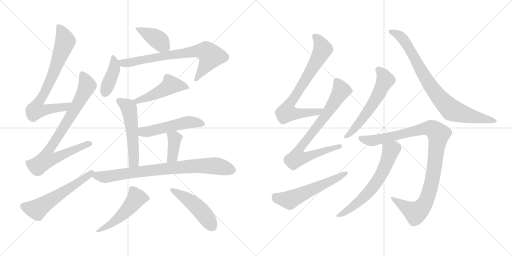
t = 0.00 s
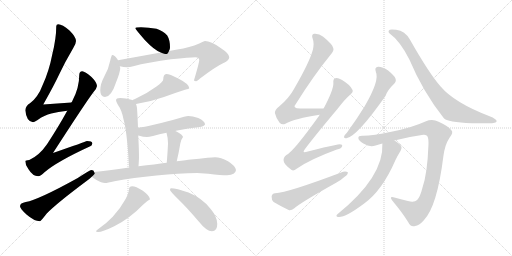
t = 3.06 s
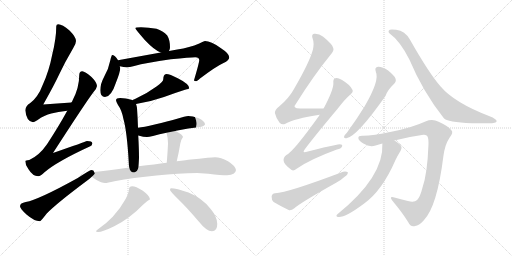
t = 6.11 s
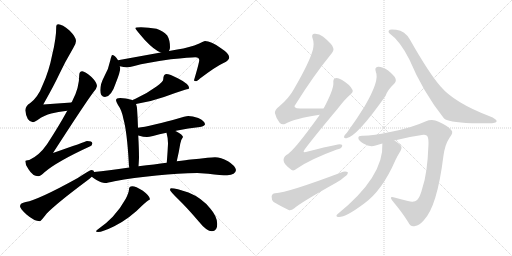
t = 9.17 s
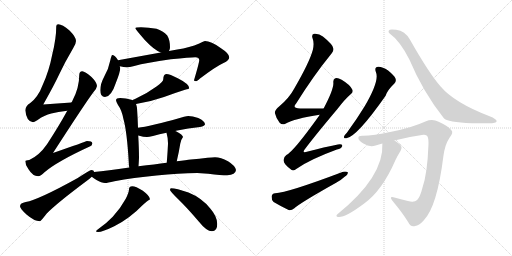
t = 12.22 s
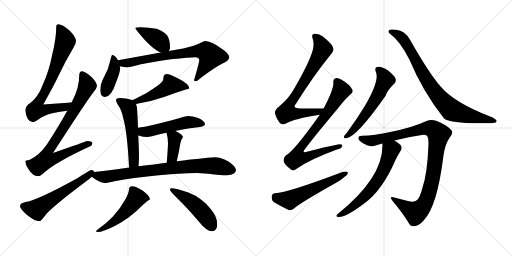
t = 15.28 s

The animated SVG that drew these frames (rendered in a browser with its animation timeline set to each time). Animation: 20 CSS @keyframes rules; one cycle of 15.28 s.

<svg version="1.1" viewBox="0 0 2048 1024" xmlns="http://www.w3.org/2000/svg">
  <g stroke="lightgray" stroke-dasharray="1,1" stroke-width="1" transform="scale(4, 4)">
    <line x1="0" y1="0" x2="256" y2="256"></line>
    <line x1="256" y1="0" x2="0" y2="256"></line>
    <line x1="128" y1="0" x2="128" y2="256"></line>
    <line x1="0" y1="128" x2="256" y2="128"></line>
    <line x1="256" y1="0" x2="512" y2="256"></line>
    <line x1="512" y1="0" x2="256" y2="256"></line>
    <line x1="384" y1="0" x2="384" y2="256"></line>
    <line x1="256" y1="128" x2="512" y2="128"></line>
  </g>
<g transform="scale(1, -1) translate(0, -850)">
   <style type="text/css">
    @keyframes keyframes0 {
      from {
       stroke: black;
       stroke-dashoffset: 759;
       stroke-width: 128;
       }
       71% {
       animation-timing-function: step-end;
       stroke: black;
       stroke-dashoffset: 0;
       stroke-width: 128;
       }
       to {
       stroke: black;
       stroke-width: 1024;
       }
       }
       #make-me-a-hanzi-animation-0 {
         animation: keyframes0 0.867676s both;
         animation-delay: 0.000000s;
         animation-timing-function: linear;
       }
    @keyframes keyframes1 {
      from {
       stroke: black;
       stroke-dashoffset: 830;
       stroke-width: 128;
       }
       73% {
       animation-timing-function: step-end;
       stroke: black;
       stroke-dashoffset: 0;
       stroke-width: 128;
       }
       to {
       stroke: black;
       stroke-width: 1024;
       }
       }
       #make-me-a-hanzi-animation-1 {
         animation: keyframes1 0.925456s both;
         animation-delay: 0.867676s;
         animation-timing-function: linear;
       }
    @keyframes keyframes2 {
      from {
       stroke: black;
       stroke-dashoffset: 578;
       stroke-width: 128;
       }
       65% {
       animation-timing-function: step-end;
       stroke: black;
       stroke-dashoffset: 0;
       stroke-width: 128;
       }
       to {
       stroke: black;
       stroke-width: 1024;
       }
       }
       #make-me-a-hanzi-animation-2 {
         animation: keyframes2 0.720378s both;
         animation-delay: 1.793132s;
         animation-timing-function: linear;
       }
    @keyframes keyframes3 {
      from {
       stroke: black;
       stroke-dashoffset: 405;
       stroke-width: 128;
       }
       57% {
       animation-timing-function: step-end;
       stroke: black;
       stroke-dashoffset: 0;
       stroke-width: 128;
       }
       to {
       stroke: black;
       stroke-width: 1024;
       }
       }
       #make-me-a-hanzi-animation-3 {
         animation: keyframes3 0.579590s both;
         animation-delay: 2.513510s;
         animation-timing-function: linear;
       }
    @keyframes keyframes4 {
      from {
       stroke: black;
       stroke-dashoffset: 409;
       stroke-width: 128;
       }
       57% {
       animation-timing-function: step-end;
       stroke: black;
       stroke-dashoffset: 0;
       stroke-width: 128;
       }
       to {
       stroke: black;
       stroke-width: 1024;
       }
       }
       #make-me-a-hanzi-animation-4 {
         animation: keyframes4 0.582845s both;
         animation-delay: 3.093100s;
         animation-timing-function: linear;
       }
    @keyframes keyframes5 {
      from {
       stroke: black;
       stroke-dashoffset: 741;
       stroke-width: 128;
       }
       71% {
       animation-timing-function: step-end;
       stroke: black;
       stroke-dashoffset: 0;
       stroke-width: 128;
       }
       to {
       stroke: black;
       stroke-width: 1024;
       }
       }
       #make-me-a-hanzi-animation-5 {
         animation: keyframes5 0.853027s both;
         animation-delay: 3.675945s;
         animation-timing-function: linear;
       }
    @keyframes keyframes6 {
      from {
       stroke: black;
       stroke-dashoffset: 488;
       stroke-width: 128;
       }
       61% {
       animation-timing-function: step-end;
       stroke: black;
       stroke-dashoffset: 0;
       stroke-width: 128;
       }
       to {
       stroke: black;
       stroke-width: 1024;
       }
       }
       #make-me-a-hanzi-animation-6 {
         animation: keyframes6 0.647135s both;
         animation-delay: 4.528972s;
         animation-timing-function: linear;
       }
    @keyframes keyframes7 {
      from {
       stroke: black;
       stroke-dashoffset: 544;
       stroke-width: 128;
       }
       64% {
       animation-timing-function: step-end;
       stroke: black;
       stroke-dashoffset: 0;
       stroke-width: 128;
       }
       to {
       stroke: black;
       stroke-width: 1024;
       }
       }
       #make-me-a-hanzi-animation-7 {
         animation: keyframes7 0.692708s both;
         animation-delay: 5.176107s;
         animation-timing-function: linear;
       }
    @keyframes keyframes8 {
      from {
       stroke: black;
       stroke-dashoffset: 517;
       stroke-width: 128;
       }
       63% {
       animation-timing-function: step-end;
       stroke: black;
       stroke-dashoffset: 0;
       stroke-width: 128;
       }
       to {
       stroke: black;
       stroke-width: 1024;
       }
       }
       #make-me-a-hanzi-animation-8 {
         animation: keyframes8 0.670736s both;
         animation-delay: 5.868815s;
         animation-timing-function: linear;
       }
    @keyframes keyframes9 {
      from {
       stroke: black;
       stroke-dashoffset: 382;
       stroke-width: 128;
       }
       55% {
       animation-timing-function: step-end;
       stroke: black;
       stroke-dashoffset: 0;
       stroke-width: 128;
       }
       to {
       stroke: black;
       stroke-width: 1024;
       }
       }
       #make-me-a-hanzi-animation-9 {
         animation: keyframes9 0.560872s both;
         animation-delay: 6.539551s;
         animation-timing-function: linear;
       }
    @keyframes keyframes10 {
      from {
       stroke: black;
       stroke-dashoffset: 815;
       stroke-width: 128;
       }
       73% {
       animation-timing-function: step-end;
       stroke: black;
       stroke-dashoffset: 0;
       stroke-width: 128;
       }
       to {
       stroke: black;
       stroke-width: 1024;
       }
       }
       #make-me-a-hanzi-animation-10 {
         animation: keyframes10 0.913249s both;
         animation-delay: 7.100423s;
         animation-timing-function: linear;
       }
    @keyframes keyframes11 {
      from {
       stroke: black;
       stroke-dashoffset: 515;
       stroke-width: 128;
       }
       63% {
       animation-timing-function: step-end;
       stroke: black;
       stroke-dashoffset: 0;
       stroke-width: 128;
       }
       to {
       stroke: black;
       stroke-width: 1024;
       }
       }
       #make-me-a-hanzi-animation-11 {
         animation: keyframes11 0.669108s both;
         animation-delay: 8.013672s;
         animation-timing-function: linear;
       }
    @keyframes keyframes12 {
      from {
       stroke: black;
       stroke-dashoffset: 479;
       stroke-width: 128;
       }
       61% {
       animation-timing-function: step-end;
       stroke: black;
       stroke-dashoffset: 0;
       stroke-width: 128;
       }
       to {
       stroke: black;
       stroke-width: 1024;
       }
       }
       #make-me-a-hanzi-animation-12 {
         animation: keyframes12 0.639811s both;
         animation-delay: 8.682780s;
         animation-timing-function: linear;
       }
    @keyframes keyframes13 {
      from {
       stroke: black;
       stroke-dashoffset: 749;
       stroke-width: 128;
       }
       71% {
       animation-timing-function: step-end;
       stroke: black;
       stroke-dashoffset: 0;
       stroke-width: 128;
       }
       to {
       stroke: black;
       stroke-width: 1024;
       }
       }
       #make-me-a-hanzi-animation-13 {
         animation: keyframes13 0.859538s both;
         animation-delay: 9.322591s;
         animation-timing-function: linear;
       }
    @keyframes keyframes14 {
      from {
       stroke: black;
       stroke-dashoffset: 777;
       stroke-width: 128;
       }
       72% {
       animation-timing-function: step-end;
       stroke: black;
       stroke-dashoffset: 0;
       stroke-width: 128;
       }
       to {
       stroke: black;
       stroke-width: 1024;
       }
       }
       #make-me-a-hanzi-animation-14 {
         animation: keyframes14 0.882324s both;
         animation-delay: 10.182129s;
         animation-timing-function: linear;
       }
    @keyframes keyframes15 {
      from {
       stroke: black;
       stroke-dashoffset: 570;
       stroke-width: 128;
       }
       65% {
       animation-timing-function: step-end;
       stroke: black;
       stroke-dashoffset: 0;
       stroke-width: 128;
       }
       to {
       stroke: black;
       stroke-width: 1024;
       }
       }
       #make-me-a-hanzi-animation-15 {
         animation: keyframes15 0.713867s both;
         animation-delay: 11.064453s;
         animation-timing-function: linear;
       }
    @keyframes keyframes16 {
      from {
       stroke: black;
       stroke-dashoffset: 584;
       stroke-width: 128;
       }
       66% {
       animation-timing-function: step-end;
       stroke: black;
       stroke-dashoffset: 0;
       stroke-width: 128;
       }
       to {
       stroke: black;
       stroke-width: 1024;
       }
       }
       #make-me-a-hanzi-animation-16 {
         animation: keyframes16 0.725260s both;
         animation-delay: 11.778320s;
         animation-timing-function: linear;
       }
    @keyframes keyframes17 {
      from {
       stroke: black;
       stroke-dashoffset: 841;
       stroke-width: 128;
       }
       73% {
       animation-timing-function: step-end;
       stroke: black;
       stroke-dashoffset: 0;
       stroke-width: 128;
       }
       to {
       stroke: black;
       stroke-width: 1024;
       }
       }
       #make-me-a-hanzi-animation-17 {
         animation: keyframes17 0.934408s both;
         animation-delay: 12.503580s;
         animation-timing-function: linear;
       }
    @keyframes keyframes18 {
      from {
       stroke: black;
       stroke-dashoffset: 1012;
       stroke-width: 128;
       }
       77% {
       animation-timing-function: step-end;
       stroke: black;
       stroke-dashoffset: 0;
       stroke-width: 128;
       }
       to {
       stroke: black;
       stroke-width: 1024;
       }
       }
       #make-me-a-hanzi-animation-18 {
         animation: keyframes18 1.073568s both;
         animation-delay: 13.437988s;
         animation-timing-function: linear;
       }
    @keyframes keyframes19 {
      from {
       stroke: black;
       stroke-dashoffset: 636;
       stroke-width: 128;
       }
       67% {
       animation-timing-function: step-end;
       stroke: black;
       stroke-dashoffset: 0;
       stroke-width: 128;
       }
       to {
       stroke: black;
       stroke-width: 1024;
       }
       }
       #make-me-a-hanzi-animation-19 {
         animation: keyframes19 0.767578s both;
         animation-delay: 14.511556s;
         animation-timing-function: linear;
       }
</style>
<path d="M 286.0 440.5 Q 228.0 437.5 173.0 432.5 Q 217.0 510.5 237.0 553.5 Q 260.0 602.5 293.0 658.5 Q 304.0 675.5 304.0 686.5 Q 304.0 702.5 278.0 728.5 Q 249.0 753.5 233.0 753.5 Q 225.0 753.5 225.0 745.5 Q 225.0 696.5 209.0 632.5 Q 196.0 565.5 171.0 511.5 Q 153.0 462.5 120.0 437.5 Q 103.0 428.5 101.0 409.5 Q 106.0 363.5 132.0 361.5 Q 136.0 361.5 149.0 369.5 Q 178.0 390.5 205.0 396.5 Q 231.0 403.5 269.0 407.5 C 299.0 411.5 316.0 442.5 286.0 440.5 Z" fill="lightgray"></path> 
<path d="M 329.0 565.5 Q 317.0 564.5 317.0 550.5 Q 317.0 500.5 291.0 450.5 Q 289.0 445.5 286.0 440.5 L 269.0 407.5 Q 235.0 345.5 188.0 273.5 Q 156.0 227.5 117.0 210.5 Q 102.0 209.5 101.0 206.5 Q 101.0 188.5 114.0 173.5 Q 131.0 145.5 153.0 145.5 Q 162.0 145.5 178.0 161.5 Q 228.0 204.5 361.0 265.5 Q 369.0 268.5 369.0 277.5 Q 369.0 286.5 348.0 286.5 Q 341.0 283.5 212.0 238.5 Q 343.0 441.5 375.0 483.5 Q 386.0 494.5 388.0 506.5 Q 387.0 521.5 366.0 542.5 Q 340.0 564.5 329.0 565.5 Z" fill="lightgray"></path> 
<path d="M 365.0 170.5 Q 360.0 170.5 311.0 138.5 Q 154.0 51.5 103.0 42.5 Q 80.0 38.5 80.0 25.5 Q 80.0 16.5 106.0 -7.5 Q 137.0 -34.5 160.0 -34.5 Q 163.0 -34.5 187.0 -3.5 Q 226.0 36.5 341.0 122.5 Q 357.0 133.5 367.0 143.5 C 381.0 156.5 381.0 156.5 376.0 162.5 Q 376.0 170.5 365.0 170.5 Z" fill="lightgray"></path> 
<path d="M 564.0 741.5 Q 541.0 741.5 541.0 737.5 Q 541.0 734.5 580.0 689.5 Q 618.0 649.5 643.0 640.5 C 668.0 630.5 668.0 630.5 676.0 646.5 Q 680.0 651.5 680.0 661.5 Q 680.0 690.5 669.0 708.5 Q 652.0 727.5 626.0 735.5 Q 594.0 741.5 564.0 741.5 Z" fill="lightgray"></path> 
<path d="M 472.0 609.5 Q 471.0 611.5 469.0 614.5 Q 458.0 630.5 449.0 630.5 Q 446.0 630.5 441.0 608.5 Q 435.0 576.5 417.0 544.5 Q 401.0 514.5 401.0 489.5 Q 401.0 462.5 420.0 462.5 Q 445.0 462.5 464.0 520.5 Q 481.0 563.5 481.0 577.5 Q 481.0 580.5 479.0 585.5 L 472.0 609.5 Z" fill="lightgray"></path> 
<path d="M 643.0 640.5 L 472.0 609.5 C 442.0 604.5 450.0 591.5 479.0 585.5 Q 495.0 581.5 508.0 581.5 Q 517.0 581.5 537.0 586.5 Q 584.0 599.5 683.0 613.5 Q 761.0 621.5 781.0 621.5 Q 797.0 621.5 797.0 609.5 Q 797.0 600.5 776.0 529.5 Q 776.0 525.5 785.0 525.5 Q 788.0 525.5 800.0 536.5 Q 865.0 585.5 894.0 598.5 Q 917.0 608.5 917.0 621.5 Q 917.0 636.5 881.0 659.5 Q 844.0 686.5 820.0 686.5 Q 815.0 686.5 797.0 676.5 Q 759.0 660.5 709.0 652.5 L 676.0 646.5 L 643.0 640.5 Z" fill="lightgray"></path> 
<path d="M 544.0 434.5 Q 605.0 444.5 656.0 462.5 Q 702.0 479.5 740.0 491.5 Q 757.0 495.5 757.0 497.5 Q 757.0 514.5 711.0 537.5 Q 679.0 554.5 665.0 554.5 Q 659.0 554.5 656.0 548.5 Q 653.0 542.5 653.0 533.5 Q 653.0 523.5 626.0 504.5 Q 588.0 476.5 540.0 454.5 Q 535.0 452.5 529.0 449.5 C 502.0 436.5 514.0 429.5 544.0 434.5 Z" fill="lightgray"></path> 
<path d="M 552.0 339.5 Q 551.0 375.5 548.0 418.5 Q 547.0 427.5 544.0 434.5 L 529.0 449.5 Q 527.0 451.5 521.0 452.5 Q 506.0 458.5 481.0 458.5 Q 464.0 458.5 464.0 449.5 Q 464.0 444.5 472.0 430.5 Q 487.0 410.5 494.0 373.5 Q 508.0 323.5 515.0 201.5 Q 515.0 189.5 517.0 180.5 C 522.0 150.5 552.0 155.5 554.0 185.5 Q 555.0 198.5 556.0 218.5 Q 556.0 253.5 553.0 308.5 L 552.0 339.5 Z" fill="lightgray"></path> 
<path d="M 701.0 326.5 Q 702.0 326.5 704.0 327.5 Q 754.0 338.5 800.0 342.5 Q 820.0 346.5 820.0 353.5 Q 820.0 365.5 793.0 378.5 Q 770.0 386.5 753.0 386.5 Q 743.0 386.5 705.0 374.5 Q 673.0 365.5 619.0 352.5 Q 574.0 341.5 552.0 339.5 C 522.0 336.5 524.0 315.5 553.0 308.5 Q 575.0 302.5 588.0 302.5 Q 595.0 302.5 612.0 306.5 Q 637.0 313.5 666.0 319.5 L 701.0 326.5 Z" fill="lightgray"></path> 
<path d="M 707.0 205.5 Q 716.0 243.5 721.0 275.5 Q 724.0 292.5 732.0 302.5 Q 732.0 310.5 704.0 325.5 Q 703.0 325.5 701.0 326.5 C 673.0 337.5 660.0 343.5 666.0 319.5 Q 672.0 298.5 672.0 277.5 Q 672.0 271.5 671.0 257.5 Q 670.0 236.5 667.0 199.5 C 665.0 169.5 700.0 176.5 707.0 205.5 Z" fill="lightgray"></path> 
<path d="M 367.0 143.5 Q 371.0 139.5 386.0 130.5 Q 406.0 118.5 420.0 118.5 Q 429.0 118.5 458.0 125.5 Q 533.0 139.5 626.0 148.5 Q 715.0 158.5 789.0 158.5 L 833.0 155.5 Q 885.0 149.5 909.0 149.5 Q 942.0 150.5 944.0 170.5 Q 941.0 187.5 912.0 205.5 Q 883.0 221.5 860.0 221.5 Q 849.0 221.5 830.0 219.5 Q 798.0 215.5 763.0 212.5 Q 747.0 210.5 707.0 205.5 L 667.0 199.5 Q 621.0 193.5 554.0 185.5 L 517.0 180.5 Q 429.0 167.5 376.0 162.5 C 346.0 159.5 345.0 159.5 367.0 143.5 Z" fill="lightgray"></path> 
<path d="M 529.0 105.5 Q 516.0 105.5 516.0 93.5 Q 516.0 81.5 503.0 55.5 Q 481.0 15.5 451.0 -16.5 Q 422.0 -46.5 396.0 -63.5 Q 384.0 -72.5 384.0 -74.5 Q 384.0 -77.5 392.0 -77.5 Q 410.0 -77.5 457.0 -54.5 Q 519.0 -23.5 571.0 30.5 Q 591.0 48.5 596.0 50.5 Q 600.0 52.5 600.0 53.5 Q 600.0 66.5 570.0 88.5 Q 543.0 105.5 529.0 105.5 Z" fill="lightgray"></path> 
<path d="M 684.0 97.5 Q 680.0 97.5 680.0 90.5 Q 680.0 85.5 715.0 51.5 Q 750.0 17.5 795.0 -35.5 Q 826.0 -74.5 848.0 -74.5 Q 869.0 -74.5 869.0 -45.5 Q 869.0 -15.5 841.0 16.5 Q 808.0 58.5 754.0 80.5 Q 705.0 97.5 684.0 97.5 Z" fill="lightgray"></path> 
<path d="M 1294.5 416.0 Q 1242.5 417.0 1200.5 416.0 Q 1166.5 416.0 1184.5 436.0 Q 1254.5 548.0 1321.5 630.0 Q 1336.5 648.0 1333.5 656.0 Q 1332.5 671.0 1291.5 704.0 Q 1275.5 717.0 1256.5 715.0 Q 1244.5 712.0 1250.5 696.0 Q 1257.5 678.0 1251.5 651.0 Q 1238.5 602.0 1176.5 495.0 Q 1157.5 459.0 1117.5 425.0 Q 1098.5 410.0 1099.5 398.0 Q 1103.5 379.0 1118.5 359.0 Q 1128.5 349.0 1141.5 355.0 Q 1177.5 376.0 1278.5 391.0 C 1308.5 396.0 1324.5 416.0 1294.5 416.0 Z" fill="lightgray"></path> 
<path d="M 1278.5 391.0 Q 1277.5 390.0 1276.5 387.0 Q 1173.5 243.0 1145.5 230.0 Q 1132.5 220.0 1134.5 207.0 Q 1135.5 194.0 1161.5 174.0 Q 1171.5 162.0 1186.5 175.0 Q 1238.5 212.0 1347.5 252.0 Q 1366.5 256.0 1368.5 265.0 Q 1371.5 275.0 1351.5 272.0 Q 1297.5 262.0 1231.5 244.0 Q 1203.5 234.0 1221.5 256.0 Q 1260.5 308.0 1350.5 415.0 Q 1378.5 452.0 1402.5 473.0 Q 1415.5 483.0 1408.5 493.0 Q 1398.5 512.0 1366.5 531.0 Q 1350.5 540.0 1341.5 537.0 Q 1331.5 534.0 1333.5 518.0 Q 1334.5 491.0 1294.5 416.0 L 1278.5 391.0 Z" fill="lightgray"></path> 
<path d="M 1100.5 77.0 Q 1087.5 76.0 1086.5 64.0 Q 1085.5 51.0 1094.5 42.0 Q 1119.5 27.0 1154.5 10.0 Q 1164.5 7.0 1177.5 17.0 Q 1201.5 39.0 1344.5 119.0 Q 1363.5 129.0 1378.5 143.0 Q 1391.5 150.0 1391.5 161.0 Q 1385.5 165.0 1372.5 163.0 Q 1150.5 79.0 1100.5 77.0 Z" fill="lightgray"></path> 
<path d="M 1503.5 562.0 Q 1519.5 529.0 1457.5 423.0 Q 1427.5 374.0 1387.5 319.0 Q 1378.5 310.0 1376.5 305.0 Q 1373.5 295.0 1385.5 297.0 Q 1427.5 303.0 1542.5 467.0 Q 1548.5 488.0 1577.5 516.0 Q 1586.5 525.0 1581.5 537.0 Q 1577.5 547.0 1552.5 568.0 Q 1528.5 584.0 1512.5 583.0 Q 1496.5 582.0 1503.5 562.0 Z" fill="lightgray"></path> 
<path d="M 1557.5 717.0 Q 1599.5 687.0 1637.5 612.0 Q 1691.5 483.0 1775.5 377.0 Q 1788.5 362.0 1887.5 357.0 Q 1915.5 358.0 1954.5 357.0 Q 1985.5 357.0 1986.5 365.0 Q 1986.5 374.0 1958.5 385.0 Q 1817.5 439.0 1762.5 504.0 Q 1716.5 556.0 1639.5 692.0 Q 1620.5 726.0 1584.5 731.0 Q 1557.5 735.0 1555.5 728.0 Q 1551.5 721.0 1557.5 717.0 Z" fill="lightgray"></path> 
<path d="M 1577.5 288.0 Q 1635.5 303.0 1693.5 311.0 Q 1706.5 312.0 1709.5 305.0 Q 1715.5 295.0 1713.5 265.0 Q 1709.5 156.0 1689.5 98.0 Q 1680.5 62.0 1668.5 50.0 Q 1656.5 38.0 1631.5 46.0 Q 1603.5 53.0 1577.5 60.0 Q 1553.5 67.0 1570.5 46.0 Q 1610.5 -2.0 1632.5 -38.0 Q 1641.5 -59.0 1660.5 -54.0 Q 1675.5 -53.0 1694.5 -32.0 Q 1748.5 23.0 1773.5 225.0 Q 1779.5 271.0 1797.5 298.0 Q 1815.5 320.0 1805.5 329.0 Q 1789.5 348.0 1754.5 363.0 Q 1729.5 376.0 1701.5 364.0 Q 1649.5 340.0 1565.5 323.0 Q 1493.5 308.0 1451.5 307.0 Q 1432.5 308.0 1433.5 298.0 Q 1432.5 289.0 1453.5 276.0 Q 1478.5 260.0 1502.5 268.0 Q 1515.5 272.0 1529.5 276.0 L 1577.5 288.0 Z" fill="lightgray"></path> 
<path d="M 1529.5 276.0 Q 1536.5 144.0 1349.5 -7.0 Q 1342.5 -14.0 1348.5 -17.0 Q 1373.5 -26.0 1455.5 35.0 Q 1528.5 87.0 1581.5 209.0 Q 1590.5 228.0 1602.5 247.0 Q 1609.5 257.0 1604.5 266.0 Q 1598.5 275.0 1577.5 288.0 C 1552.5 304.0 1528.5 306.0 1529.5 276.0 Z" fill="lightgray"></path> 
      <clipPath id="make-me-a-hanzi-clip-0">
      <path d="M 286.0 440.5 Q 228.0 437.5 173.0 432.5 Q 217.0 510.5 237.0 553.5 Q 260.0 602.5 293.0 658.5 Q 304.0 675.5 304.0 686.5 Q 304.0 702.5 278.0 728.5 Q 249.0 753.5 233.0 753.5 Q 225.0 753.5 225.0 745.5 Q 225.0 696.5 209.0 632.5 Q 196.0 565.5 171.0 511.5 Q 153.0 462.5 120.0 437.5 Q 103.0 428.5 101.0 409.5 Q 106.0 363.5 132.0 361.5 Q 136.0 361.5 149.0 369.5 Q 178.0 390.5 205.0 396.5 Q 231.0 403.5 269.0 407.5 C 299.0 411.5 316.0 442.5 286.0 440.5 Z" fill="lightgray"></path>
      </clipPath>
      <path clip-path="url(#make-me-a-hanzi-clip-0)" d="M 236.0 742.5 L 261.0 685.5 L 210.0 547.5 L 151.0 437.5 L 144.0 410.5 L 176.0 409.5 L 258.0 422.5 L 279.0 437.5 " fill="none" id="make-me-a-hanzi-animation-0" stroke-dasharray="631 1262" stroke-linecap="round"></path>

      <clipPath id="make-me-a-hanzi-clip-1">
      <path d="M 329.0 565.5 Q 317.0 564.5 317.0 550.5 Q 317.0 500.5 291.0 450.5 Q 289.0 445.5 286.0 440.5 L 269.0 407.5 Q 235.0 345.5 188.0 273.5 Q 156.0 227.5 117.0 210.5 Q 102.0 209.5 101.0 206.5 Q 101.0 188.5 114.0 173.5 Q 131.0 145.5 153.0 145.5 Q 162.0 145.5 178.0 161.5 Q 228.0 204.5 361.0 265.5 Q 369.0 268.5 369.0 277.5 Q 369.0 286.5 348.0 286.5 Q 341.0 283.5 212.0 238.5 Q 343.0 441.5 375.0 483.5 Q 386.0 494.5 388.0 506.5 Q 387.0 521.5 366.0 542.5 Q 340.0 564.5 329.0 565.5 Z" fill="lightgray"></path>
      </clipPath>
      <path clip-path="url(#make-me-a-hanzi-clip-1)" d="M 329.0 552.5 L 348.0 514.5 L 346.0 501.5 L 291.0 399.5 L 188.0 237.5 L 185.0 213.5 L 219.0 216.5 L 253.0 235.5 L 359.0 275.5 " fill="none" id="make-me-a-hanzi-animation-1" stroke-dasharray="702 1404" stroke-linecap="round"></path>

      <clipPath id="make-me-a-hanzi-clip-2">
      <path d="M 365.0 170.5 Q 360.0 170.5 311.0 138.5 Q 154.0 51.5 103.0 42.5 Q 80.0 38.5 80.0 25.5 Q 80.0 16.5 106.0 -7.5 Q 137.0 -34.5 160.0 -34.5 Q 163.0 -34.5 187.0 -3.5 Q 226.0 36.5 341.0 122.5 Q 357.0 133.5 367.0 143.5 C 381.0 156.5 381.0 156.5 376.0 162.5 Q 376.0 170.5 365.0 170.5 Z" fill="lightgray"></path>
      </clipPath>
      <path clip-path="url(#make-me-a-hanzi-clip-2)" d="M 92.0 25.5 L 146.0 12.5 L 324.0 126.5 L 367.0 161.5 " fill="none" id="make-me-a-hanzi-animation-2" stroke-dasharray="450 900" stroke-linecap="round"></path>

      <clipPath id="make-me-a-hanzi-clip-3">
      <path d="M 564.0 741.5 Q 541.0 741.5 541.0 737.5 Q 541.0 734.5 580.0 689.5 Q 618.0 649.5 643.0 640.5 C 668.0 630.5 668.0 630.5 676.0 646.5 Q 680.0 651.5 680.0 661.5 Q 680.0 690.5 669.0 708.5 Q 652.0 727.5 626.0 735.5 Q 594.0 741.5 564.0 741.5 Z" fill="lightgray"></path>
      </clipPath>
      <path clip-path="url(#make-me-a-hanzi-clip-3)" d="M 545.0 737.5 L 620.0 700.5 L 668.0 656.5 " fill="none" id="make-me-a-hanzi-animation-3" stroke-dasharray="277 554" stroke-linecap="round"></path>

      <clipPath id="make-me-a-hanzi-clip-4">
      <path d="M 472.0 609.5 Q 471.0 611.5 469.0 614.5 Q 458.0 630.5 449.0 630.5 Q 446.0 630.5 441.0 608.5 Q 435.0 576.5 417.0 544.5 Q 401.0 514.5 401.0 489.5 Q 401.0 462.5 420.0 462.5 Q 445.0 462.5 464.0 520.5 Q 481.0 563.5 481.0 577.5 Q 481.0 580.5 479.0 585.5 L 472.0 609.5 Z" fill="lightgray"></path>
      </clipPath>
      <path clip-path="url(#make-me-a-hanzi-clip-4)" d="M 452.0 624.5 L 457.0 575.5 L 419.0 478.5 " fill="none" id="make-me-a-hanzi-animation-4" stroke-dasharray="281 562" stroke-linecap="round"></path>

      <clipPath id="make-me-a-hanzi-clip-5">
      <path d="M 643.0 640.5 L 472.0 609.5 C 442.0 604.5 450.0 591.5 479.0 585.5 Q 495.0 581.5 508.0 581.5 Q 517.0 581.5 537.0 586.5 Q 584.0 599.5 683.0 613.5 Q 761.0 621.5 781.0 621.5 Q 797.0 621.5 797.0 609.5 Q 797.0 600.5 776.0 529.5 Q 776.0 525.5 785.0 525.5 Q 788.0 525.5 800.0 536.5 Q 865.0 585.5 894.0 598.5 Q 917.0 608.5 917.0 621.5 Q 917.0 636.5 881.0 659.5 Q 844.0 686.5 820.0 686.5 Q 815.0 686.5 797.0 676.5 Q 759.0 660.5 709.0 652.5 L 676.0 646.5 L 643.0 640.5 Z" fill="lightgray"></path>
      </clipPath>
      <path clip-path="url(#make-me-a-hanzi-clip-5)" d="M 481.0 605.5 L 502.0 597.5 L 785.0 646.5 L 824.0 644.5 L 843.0 626.5 L 839.0 615.5 L 784.0 534.5 " fill="none" id="make-me-a-hanzi-animation-5" stroke-dasharray="613 1226" stroke-linecap="round"></path>

      <clipPath id="make-me-a-hanzi-clip-6">
      <path d="M 544.0 434.5 Q 605.0 444.5 656.0 462.5 Q 702.0 479.5 740.0 491.5 Q 757.0 495.5 757.0 497.5 Q 757.0 514.5 711.0 537.5 Q 679.0 554.5 665.0 554.5 Q 659.0 554.5 656.0 548.5 Q 653.0 542.5 653.0 533.5 Q 653.0 523.5 626.0 504.5 Q 588.0 476.5 540.0 454.5 Q 535.0 452.5 529.0 449.5 C 502.0 436.5 514.0 429.5 544.0 434.5 Z" fill="lightgray"></path>
      </clipPath>
      <path clip-path="url(#make-me-a-hanzi-clip-6)" d="M 752.0 500.5 L 688.0 511.5 L 605.0 466.5 L 548.0 445.5 L 536.0 448.5 " fill="none" id="make-me-a-hanzi-animation-6" stroke-dasharray="360 720" stroke-linecap="round"></path>

      <clipPath id="make-me-a-hanzi-clip-7">
      <path d="M 552.0 339.5 Q 551.0 375.5 548.0 418.5 Q 547.0 427.5 544.0 434.5 L 529.0 449.5 Q 527.0 451.5 521.0 452.5 Q 506.0 458.5 481.0 458.5 Q 464.0 458.5 464.0 449.5 Q 464.0 444.5 472.0 430.5 Q 487.0 410.5 494.0 373.5 Q 508.0 323.5 515.0 201.5 Q 515.0 189.5 517.0 180.5 C 522.0 150.5 552.0 155.5 554.0 185.5 Q 555.0 198.5 556.0 218.5 Q 556.0 253.5 553.0 308.5 L 552.0 339.5 Z" fill="lightgray"></path>
      </clipPath>
      <path clip-path="url(#make-me-a-hanzi-clip-7)" d="M 474.0 448.5 L 516.0 417.5 L 535.0 224.5 L 533.0 200.5 L 522.0 186.5 " fill="none" id="make-me-a-hanzi-animation-7" stroke-dasharray="416 832" stroke-linecap="round"></path>

      <clipPath id="make-me-a-hanzi-clip-8">
      <path d="M 701.0 326.5 Q 702.0 326.5 704.0 327.5 Q 754.0 338.5 800.0 342.5 Q 820.0 346.5 820.0 353.5 Q 820.0 365.5 793.0 378.5 Q 770.0 386.5 753.0 386.5 Q 743.0 386.5 705.0 374.5 Q 673.0 365.5 619.0 352.5 Q 574.0 341.5 552.0 339.5 C 522.0 336.5 524.0 315.5 553.0 308.5 Q 575.0 302.5 588.0 302.5 Q 595.0 302.5 612.0 306.5 Q 637.0 313.5 666.0 319.5 L 701.0 326.5 Z" fill="lightgray"></path>
      </clipPath>
      <path clip-path="url(#make-me-a-hanzi-clip-8)" d="M 558.0 331.5 L 576.0 322.5 L 591.0 323.5 L 757.0 362.5 L 812.0 355.5 " fill="none" id="make-me-a-hanzi-animation-8" stroke-dasharray="389 778" stroke-linecap="round"></path>

      <clipPath id="make-me-a-hanzi-clip-9">
      <path d="M 707.0 205.5 Q 716.0 243.5 721.0 275.5 Q 724.0 292.5 732.0 302.5 Q 732.0 310.5 704.0 325.5 Q 703.0 325.5 701.0 326.5 C 673.0 337.5 660.0 343.5 666.0 319.5 Q 672.0 298.5 672.0 277.5 Q 672.0 271.5 671.0 257.5 Q 670.0 236.5 667.0 199.5 C 665.0 169.5 700.0 176.5 707.0 205.5 Z" fill="lightgray"></path>
      </clipPath>
      <path clip-path="url(#make-me-a-hanzi-clip-9)" d="M 673.0 313.5 L 698.0 297.5 L 698.0 290.5 L 692.0 232.5 L 673.0 207.5 " fill="none" id="make-me-a-hanzi-animation-9" stroke-dasharray="254 508" stroke-linecap="round"></path>

      <clipPath id="make-me-a-hanzi-clip-10">
      <path d="M 367.0 143.5 Q 371.0 139.5 386.0 130.5 Q 406.0 118.5 420.0 118.5 Q 429.0 118.5 458.0 125.5 Q 533.0 139.5 626.0 148.5 Q 715.0 158.5 789.0 158.5 L 833.0 155.5 Q 885.0 149.5 909.0 149.5 Q 942.0 150.5 944.0 170.5 Q 941.0 187.5 912.0 205.5 Q 883.0 221.5 860.0 221.5 Q 849.0 221.5 830.0 219.5 Q 798.0 215.5 763.0 212.5 Q 747.0 210.5 707.0 205.5 L 667.0 199.5 Q 621.0 193.5 554.0 185.5 L 517.0 180.5 Q 429.0 167.5 376.0 162.5 C 346.0 159.5 345.0 159.5 367.0 143.5 Z" fill="lightgray"></path>
      </clipPath>
      <path clip-path="url(#make-me-a-hanzi-clip-10)" d="M 374.0 145.5 L 430.0 143.5 L 511.0 158.5 L 772.0 186.5 L 870.0 186.5 L 928.0 170.5 " fill="none" id="make-me-a-hanzi-animation-10" stroke-dasharray="687 1374" stroke-linecap="round"></path>

      <clipPath id="make-me-a-hanzi-clip-11">
      <path d="M 529.0 105.5 Q 516.0 105.5 516.0 93.5 Q 516.0 81.5 503.0 55.5 Q 481.0 15.5 451.0 -16.5 Q 422.0 -46.5 396.0 -63.5 Q 384.0 -72.5 384.0 -74.5 Q 384.0 -77.5 392.0 -77.5 Q 410.0 -77.5 457.0 -54.5 Q 519.0 -23.5 571.0 30.5 Q 591.0 48.5 596.0 50.5 Q 600.0 52.5 600.0 53.5 Q 600.0 66.5 570.0 88.5 Q 543.0 105.5 529.0 105.5 Z" fill="lightgray"></path>
      </clipPath>
      <path clip-path="url(#make-me-a-hanzi-clip-11)" d="M 594.0 56.5 L 546.0 59.5 L 512.0 13.5 L 468.0 -27.5 L 428.0 -56.5 L 388.0 -74.5 " fill="none" id="make-me-a-hanzi-animation-11" stroke-dasharray="387 774" stroke-linecap="round"></path>

      <clipPath id="make-me-a-hanzi-clip-12">
      <path d="M 684.0 97.5 Q 680.0 97.5 680.0 90.5 Q 680.0 85.5 715.0 51.5 Q 750.0 17.5 795.0 -35.5 Q 826.0 -74.5 848.0 -74.5 Q 869.0 -74.5 869.0 -45.5 Q 869.0 -15.5 841.0 16.5 Q 808.0 58.5 754.0 80.5 Q 705.0 97.5 684.0 97.5 Z" fill="lightgray"></path>
      </clipPath>
      <path clip-path="url(#make-me-a-hanzi-clip-12)" d="M 687.0 91.5 L 784.0 27.5 L 820.0 -10.5 L 849.0 -56.5 " fill="none" id="make-me-a-hanzi-animation-12" stroke-dasharray="351 702" stroke-linecap="round"></path>

      <clipPath id="make-me-a-hanzi-clip-13">
      <path d="M 1294.5 416.0 Q 1242.5 417.0 1200.5 416.0 Q 1166.5 416.0 1184.5 436.0 Q 1254.5 548.0 1321.5 630.0 Q 1336.5 648.0 1333.5 656.0 Q 1332.5 671.0 1291.5 704.0 Q 1275.5 717.0 1256.5 715.0 Q 1244.5 712.0 1250.5 696.0 Q 1257.5 678.0 1251.5 651.0 Q 1238.5 602.0 1176.5 495.0 Q 1157.5 459.0 1117.5 425.0 Q 1098.5 410.0 1099.5 398.0 Q 1103.5 379.0 1118.5 359.0 Q 1128.5 349.0 1141.5 355.0 Q 1177.5 376.0 1278.5 391.0 C 1308.5 396.0 1324.5 416.0 1294.5 416.0 Z" fill="lightgray"></path>
      </clipPath>
      <path clip-path="url(#make-me-a-hanzi-clip-13)" d="M 1259.5 704.0 L 1282.5 676.0 L 1288.5 647.0 L 1227.5 539.0 L 1162.5 440.0 L 1147.5 400.0 L 1171.5 395.0 L 1244.5 399.0 L 1272.5 403.0 L 1285.5 413.0 " fill="none" id="make-me-a-hanzi-animation-13" stroke-dasharray="621 1242" stroke-linecap="round"></path>

      <clipPath id="make-me-a-hanzi-clip-14">
      <path d="M 1278.5 391.0 Q 1277.5 390.0 1276.5 387.0 Q 1173.5 243.0 1145.5 230.0 Q 1132.5 220.0 1134.5 207.0 Q 1135.5 194.0 1161.5 174.0 Q 1171.5 162.0 1186.5 175.0 Q 1238.5 212.0 1347.5 252.0 Q 1366.5 256.0 1368.5 265.0 Q 1371.5 275.0 1351.5 272.0 Q 1297.5 262.0 1231.5 244.0 Q 1203.5 234.0 1221.5 256.0 Q 1260.5 308.0 1350.5 415.0 Q 1378.5 452.0 1402.5 473.0 Q 1415.5 483.0 1408.5 493.0 Q 1398.5 512.0 1366.5 531.0 Q 1350.5 540.0 1341.5 537.0 Q 1331.5 534.0 1333.5 518.0 Q 1334.5 491.0 1294.5 416.0 L 1278.5 391.0 Z" fill="lightgray"></path>
      </clipPath>
      <path clip-path="url(#make-me-a-hanzi-clip-14)" d="M 1346.5 524.0 L 1365.5 488.0 L 1314.5 404.0 L 1205.5 265.0 L 1198.5 227.0 L 1238.5 226.0 L 1359.5 265.0 " fill="none" id="make-me-a-hanzi-animation-14" stroke-dasharray="649 1298" stroke-linecap="round"></path>

      <clipPath id="make-me-a-hanzi-clip-15">
      <path d="M 1100.5 77.0 Q 1087.5 76.0 1086.5 64.0 Q 1085.5 51.0 1094.5 42.0 Q 1119.5 27.0 1154.5 10.0 Q 1164.5 7.0 1177.5 17.0 Q 1201.5 39.0 1344.5 119.0 Q 1363.5 129.0 1378.5 143.0 Q 1391.5 150.0 1391.5 161.0 Q 1385.5 165.0 1372.5 163.0 Q 1150.5 79.0 1100.5 77.0 Z" fill="lightgray"></path>
      </clipPath>
      <path clip-path="url(#make-me-a-hanzi-clip-15)" d="M 1099.5 64.0 L 1107.5 57.0 L 1156.5 50.0 L 1386.5 157.0 " fill="none" id="make-me-a-hanzi-animation-15" stroke-dasharray="442 884" stroke-linecap="round"></path>

      <clipPath id="make-me-a-hanzi-clip-16">
      <path d="M 1503.5 562.0 Q 1519.5 529.0 1457.5 423.0 Q 1427.5 374.0 1387.5 319.0 Q 1378.5 310.0 1376.5 305.0 Q 1373.5 295.0 1385.5 297.0 Q 1427.5 303.0 1542.5 467.0 Q 1548.5 488.0 1577.5 516.0 Q 1586.5 525.0 1581.5 537.0 Q 1577.5 547.0 1552.5 568.0 Q 1528.5 584.0 1512.5 583.0 Q 1496.5 582.0 1503.5 562.0 Z" fill="lightgray"></path>
      </clipPath>
      <path clip-path="url(#make-me-a-hanzi-clip-16)" d="M 1512.5 570.0 L 1532.5 551.0 L 1541.5 530.0 L 1514.5 471.0 L 1443.5 366.0 L 1384.5 304.0 " fill="none" id="make-me-a-hanzi-animation-16" stroke-dasharray="456 912" stroke-linecap="round"></path>

      <clipPath id="make-me-a-hanzi-clip-17">
      <path d="M 1557.5 717.0 Q 1599.5 687.0 1637.5 612.0 Q 1691.5 483.0 1775.5 377.0 Q 1788.5 362.0 1887.5 357.0 Q 1915.5 358.0 1954.5 357.0 Q 1985.5 357.0 1986.5 365.0 Q 1986.5 374.0 1958.5 385.0 Q 1817.5 439.0 1762.5 504.0 Q 1716.5 556.0 1639.5 692.0 Q 1620.5 726.0 1584.5 731.0 Q 1557.5 735.0 1555.5 728.0 Q 1551.5 721.0 1557.5 717.0 Z" fill="lightgray"></path>
      </clipPath>
      <path clip-path="url(#make-me-a-hanzi-clip-17)" d="M 1562.5 724.0 L 1587.5 714.0 L 1611.5 695.0 L 1719.5 510.0 L 1754.5 462.0 L 1804.5 411.0 L 1877.5 386.0 L 1980.5 366.0 " fill="none" id="make-me-a-hanzi-animation-17" stroke-dasharray="713 1426" stroke-linecap="round"></path>

      <clipPath id="make-me-a-hanzi-clip-18">
      <path d="M 1577.5 288.0 Q 1635.5 303.0 1693.5 311.0 Q 1706.5 312.0 1709.5 305.0 Q 1715.5 295.0 1713.5 265.0 Q 1709.5 156.0 1689.5 98.0 Q 1680.5 62.0 1668.5 50.0 Q 1656.5 38.0 1631.5 46.0 Q 1603.5 53.0 1577.5 60.0 Q 1553.5 67.0 1570.5 46.0 Q 1610.5 -2.0 1632.5 -38.0 Q 1641.5 -59.0 1660.5 -54.0 Q 1675.5 -53.0 1694.5 -32.0 Q 1748.5 23.0 1773.5 225.0 Q 1779.5 271.0 1797.5 298.0 Q 1815.5 320.0 1805.5 329.0 Q 1789.5 348.0 1754.5 363.0 Q 1729.5 376.0 1701.5 364.0 Q 1649.5 340.0 1565.5 323.0 Q 1493.5 308.0 1451.5 307.0 Q 1432.5 308.0 1433.5 298.0 Q 1432.5 289.0 1453.5 276.0 Q 1478.5 260.0 1502.5 268.0 Q 1515.5 272.0 1529.5 276.0 L 1577.5 288.0 Z" fill="lightgray"></path>
      </clipPath>
      <path clip-path="url(#make-me-a-hanzi-clip-18)" d="M 1444.5 297.0 L 1492.5 288.0 L 1717.5 338.0 L 1735.5 332.0 L 1754.5 313.0 L 1726.5 116.0 L 1696.5 32.0 L 1662.5 -1.0 L 1581.5 49.0 " fill="none" id="make-me-a-hanzi-animation-18" stroke-dasharray="884 1768" stroke-linecap="round"></path>

      <clipPath id="make-me-a-hanzi-clip-19">
      <path d="M 1529.5 276.0 Q 1536.5 144.0 1349.5 -7.0 Q 1342.5 -14.0 1348.5 -17.0 Q 1373.5 -26.0 1455.5 35.0 Q 1528.5 87.0 1581.5 209.0 Q 1590.5 228.0 1602.5 247.0 Q 1609.5 257.0 1604.5 266.0 Q 1598.5 275.0 1577.5 288.0 C 1552.5 304.0 1528.5 306.0 1529.5 276.0 Z" fill="lightgray"></path>
      </clipPath>
      <path clip-path="url(#make-me-a-hanzi-clip-19)" d="M 1537.5 270.0 L 1563.5 249.0 L 1539.5 180.0 L 1516.5 137.0 L 1457.5 63.0 L 1377.5 -1.0 L 1352.5 -12.0 " fill="none" id="make-me-a-hanzi-animation-19" stroke-dasharray="508 1016" stroke-linecap="round"></path>

</g>
</svg>
